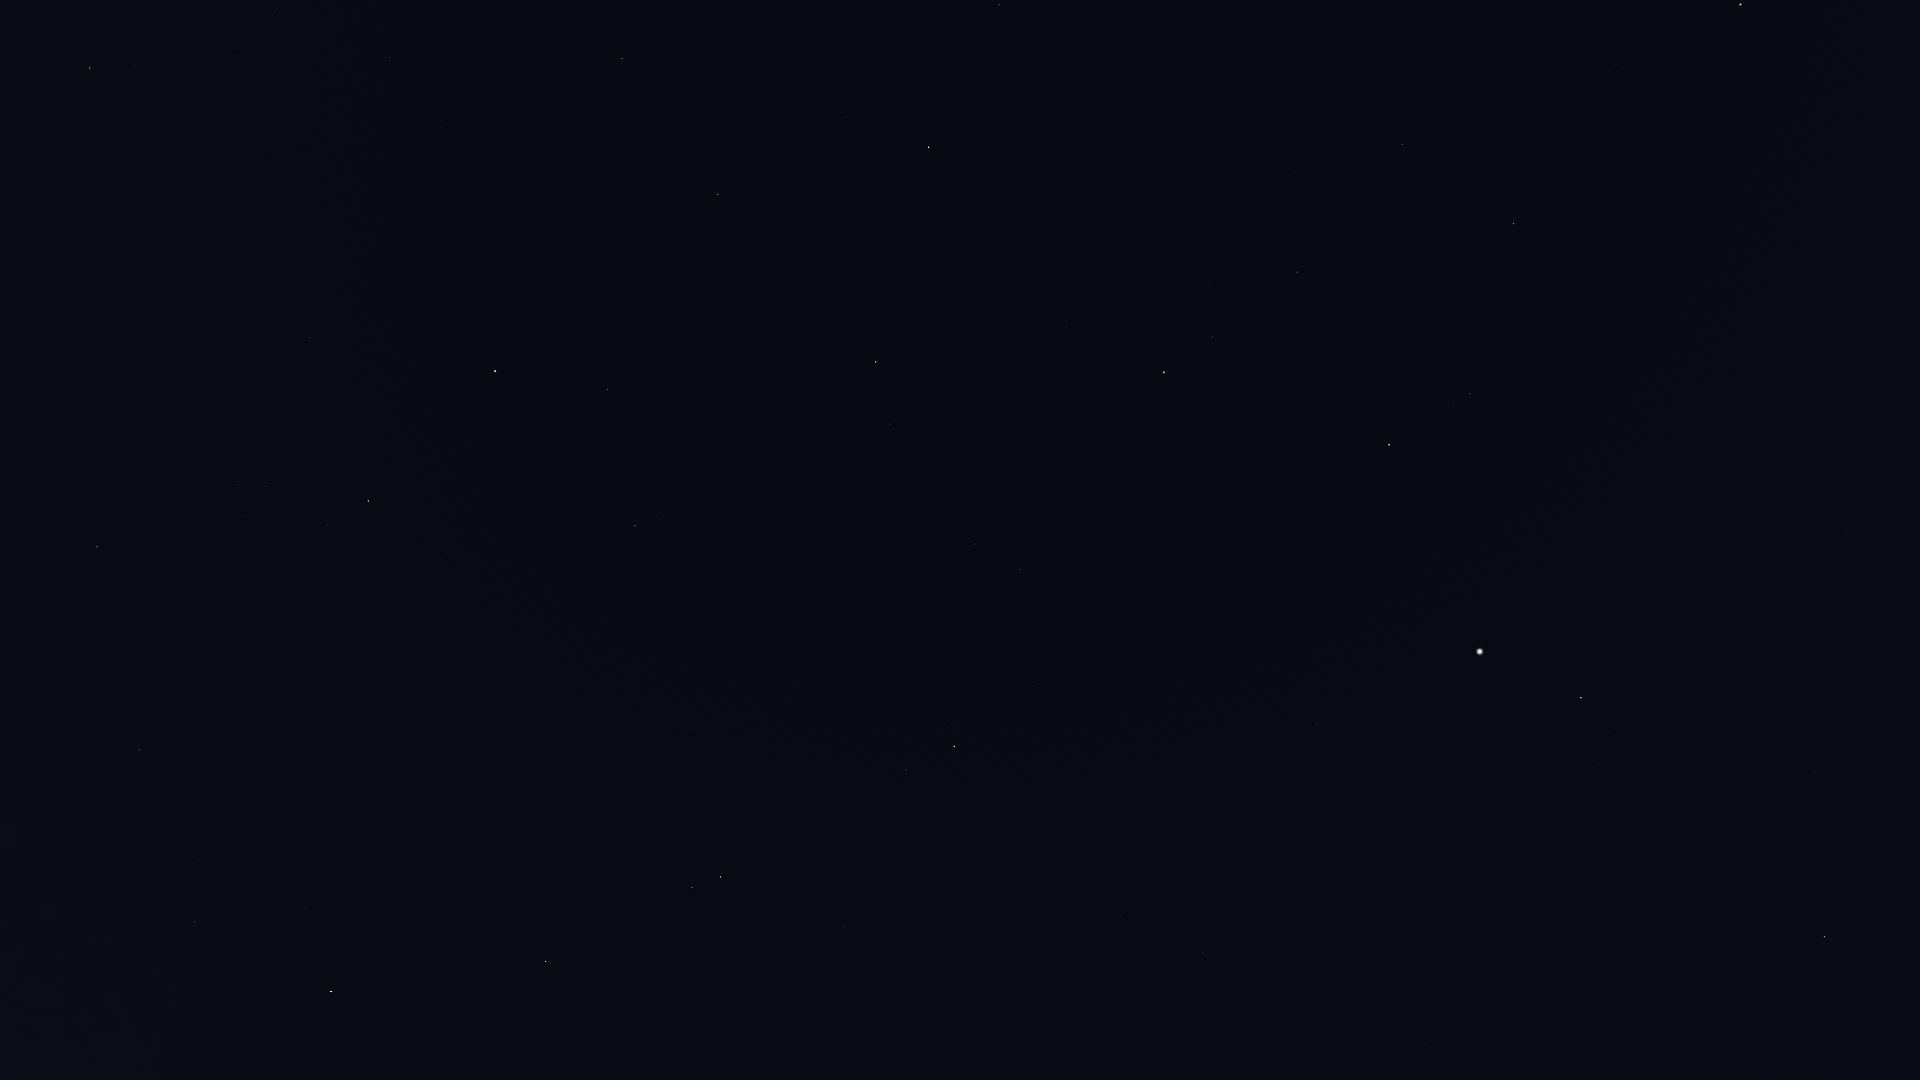

Source data for this figure (header and first rows):
Star_ID, Name, X, Y
63608, Vindemiatrix, 1825, 937
64241, Diadem, 1815, 773
64394, HIP 64394, 1847, 530
67301, Alkaid, 1741, 4
67459, HIP 67459, 1593, 761
67927, Muphrid, 1581, 698
68520, HIP 68520, 1431, 1047
69673, Arcturus, 1480, 652
69732, Xuange, 1616, 64
70755, Elgafar, 1262, 1074
71053, HIP 71053, 1470, 394
71075, Seginus, 1514, 224
71795, HIP 71795, 1317, 723
72105, Izar, 1389, 445
72220, HIP 72220, 1203, 953
72339, Mönch, 1179, 995
72487, Merga, 1488, 35
72845, Arcalís, 1290, 612
73555, Nekkar, 1402, 144
74961, Nikawiy, 1344, 94
75411, Alkalurops, 1290, 176
75695, Nusakan, 1213, 337
76127, HIP 76127, 1208, 284
76267, Alphecca, 1164, 372
76952, HIP 76952, 1125, 366
77070, Unukalhai, 954, 746
77450, Gudja, 1031, 512
77512, HIP 77512, 1094, 358
77516, HIP 77516, 844, 927
77760, HIP 77760, 1221, 29
78159, HIP 78159, 1066, 327
78493, HIP 78493, 1076, 262
79043, Marsic, 934, 494
79219, Kamuy, 1011, 305
79593, Yed Prior, 721, 877
79882, Yed Posterior, 692, 888
80076, Hunor, 1104, 8
80463, Cujam, 828, 513
80687, Timir, 563, 1039
80816, Kornephoros, 876, 362
80838, Ogma, 1040, 41
80883, Marfik, 692, 730
81022, Rosalíadecastro, 683, 723
81833, HIP 81833, 999, 5
82651, Mahsati, 679, 486
83000, HIP 83000, 635, 526
83207, HIP 83207, 845, 117
84012, Sabik, 331, 992
84345, Rasalgethi, 608, 390
84379, Sarin, 718, 194
84880, HIP 84880, 306, 907
85693, Maasym, 667, 131
86032, Rasalhague, 495, 371
86263, HIP 86263, 195, 922
86565, HIP 86565, 200, 859
86742, Cebalrai, 368, 501
86974, HIP 86974, 622, 59
88048, HIP 88048, 140, 750
88670, HIP 88670, 118, 701
90441, HIP 90441, 102, 466
... 3 more rows
